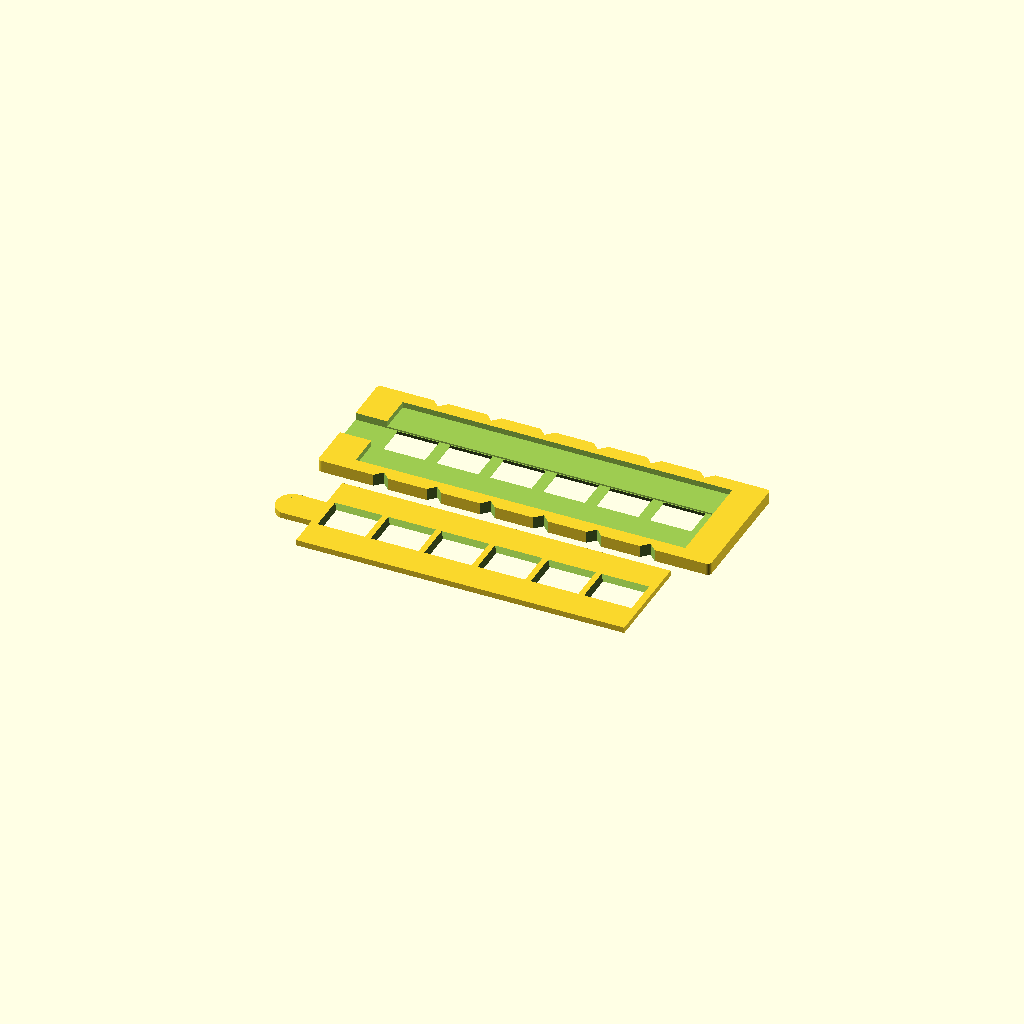
Cell 1 — every parameter at its default value.
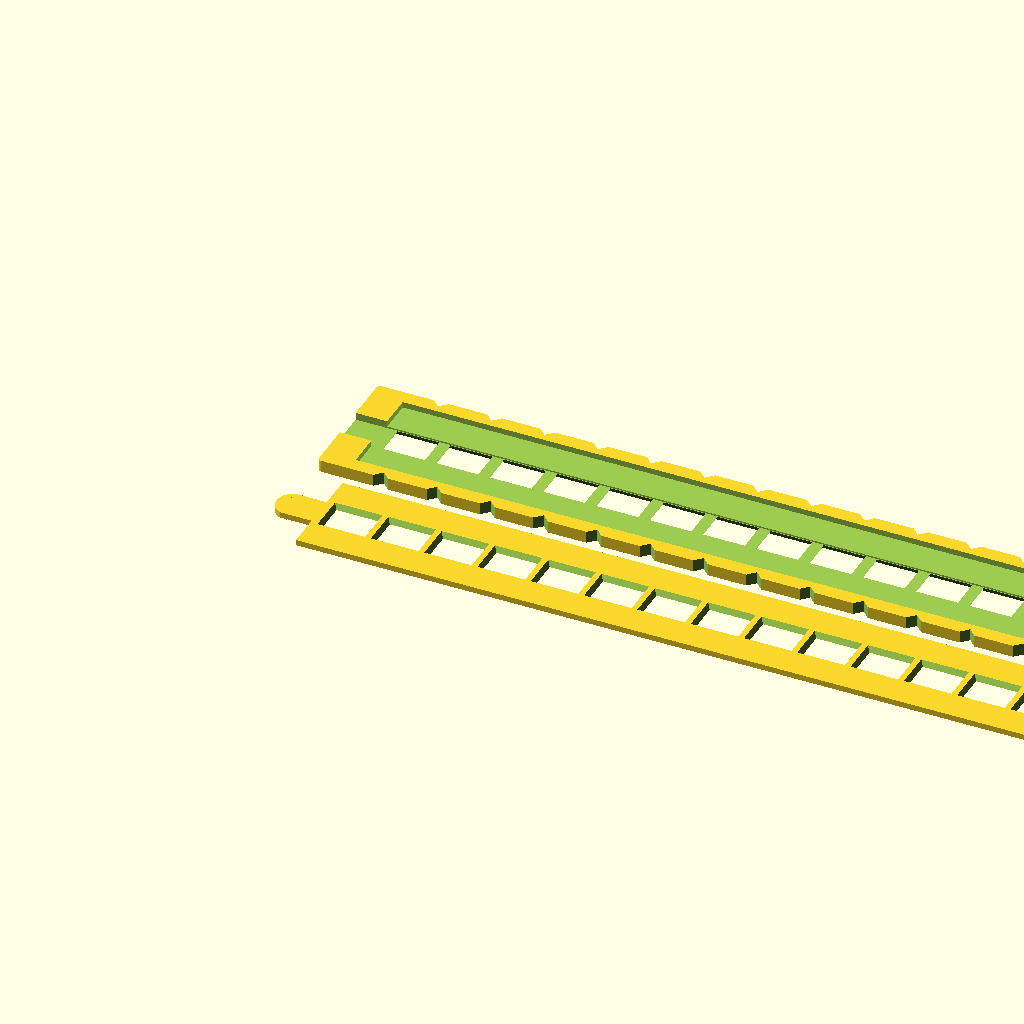
Cell 2: the same model with numberOfWindows = 20.
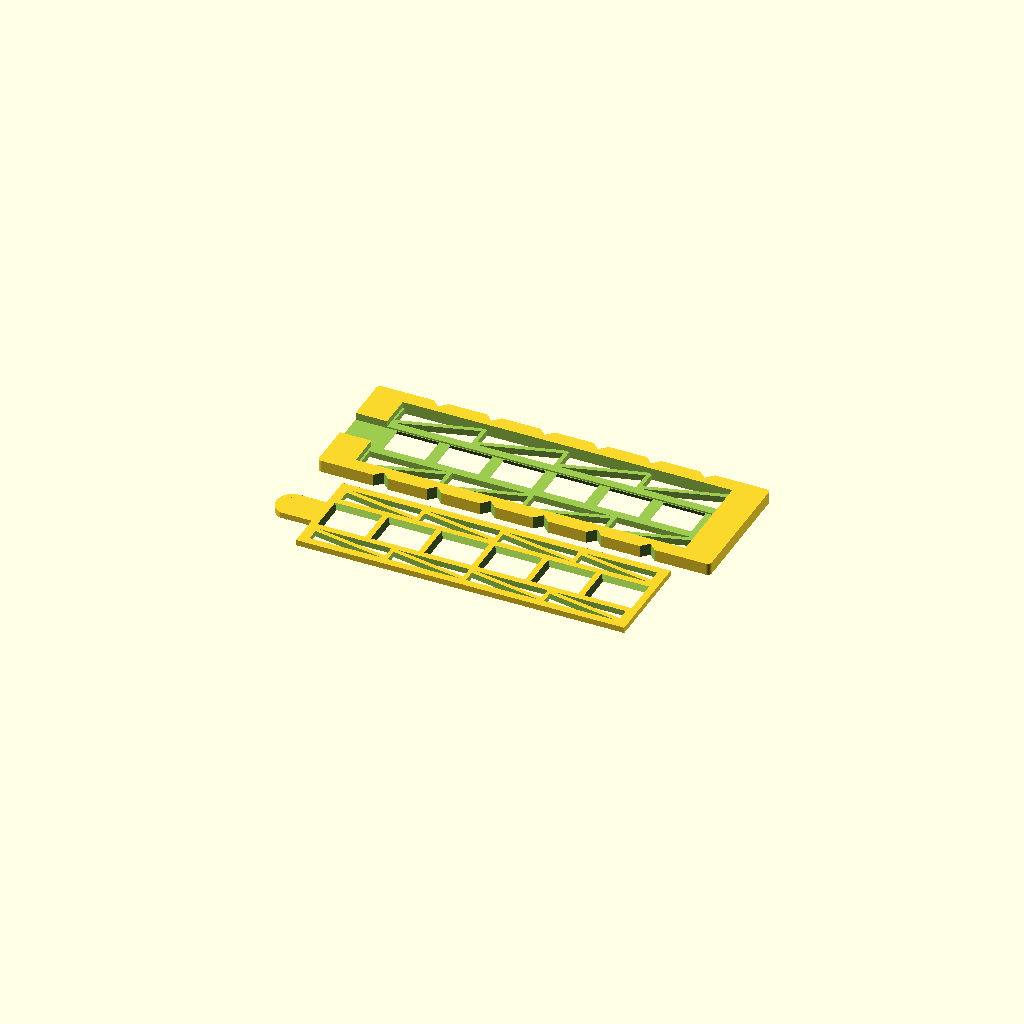
Cell 3: saveMaterial = "true" (everything else at default).
One fixed orthographic camera (rotation 55°, 0°, 25°; colour scheme Cornfield) for every cell.
OpenSCAD source file attic/Downloads/110-holder.scad:
/*
 * Film Holder for Plustek OpticFilm scanners and 110 films.
 *
 * (C) 2016 Richard "Shred" Körber
 *
 * Project page on Thingiverse:
 *   https://www.thingiverse.com/thing:1328672
 *
 * Licensed under Creative Commons BY-NC-SA:
 *   https://creativecommons.org/licenses/by-nc-sa/3.0/
 */


// Also depends on your printer size!
numberOfWindows = 6;    // [1:20]

// Use struts to save some material?
saveMaterial = "false"; // [false:No, true:Yes]


// trick the customizer into ignoring the following variables...
module endOfParameters() {}



height = 5.75;          // Total height (Z)
innerHeight = 3;        // Height of inner frame (Z)
minkRadius = 2;         // Minkowski radius for outer frame

totalWidth = 62;        // Total width (Y)
filmWidth = 16;         // Film width (Y)
filmThickness = 0.75;   // Film thickness (Z)

windowLength = 20;      // Length of a single window (X)
windowOffset = 5;       // Offset of first window to right frame edge (X)
windowDistance = 25.4;  // Distance between windows (X)
windowGap = 0.4;        // Gap size on each side (Y)

notchSize = 5;          // Length (X) of transport notches (depth is half of it)
notchHeight = height;   // Height (Z) of notches

coverFrameSizeX = 15;   // Distance outer edge to cover edge (X)
coverFrameSizeY = 7;    // Distance outer edge to cover edge (Y)
coverGap = 0.3;         // Gap between outer and inner edges

strutsThickness = 4;    // Thickness of the save material struts

cutHeight = height + 2;
windowCount = numberOfWindows;
windowWidth = filmWidth - 2 * windowGap;
filmLength = windowCount * windowDistance - (windowDistance - windowLength) + 2 * windowOffset;
totalLength = filmLength + 2 * coverFrameSizeX;
coverHeight = height - innerHeight;



// Holder Base
module holder() {
    translate([minkRadius, minkRadius, 0]) {
        minkowski() {
            cube([totalLength - minkRadius * 2, totalWidth- minkRadius * 2, height - 1]);
            cylinder(r=minkRadius, h=1);
        }
    }
}

// Cover Cutout
module coverCutout() {
    translate([0, coverFrameSizeY, innerHeight])
        cube([filmLength, totalWidth - coverFrameSizeY * 2, cutHeight]);
}

// Triangles (for the struts)
module triangle(dim) {
    polyhedron(
        points = [
            [0, 0, 0],
            [dim[0], 0, 0],
            [dim[0], dim[1], 0],
            [0, 0, dim[2]],
            [dim[0], 0, dim[2]],
            [dim[0], dim[1], dim[2]]
        ],
        faces = [
            [0, 1, 2], [3, 5, 4],
            [0, 3, 4, 1], [1, 4, 5, 2], [0, 2, 5, 3]

        ]
    );
}

// Circlular segment
module circlePart(dim) {
    r = (4 * pow(dim[0], 2) + pow(dim[1], 2)) / (8 * dim[0]);
    translate([r - dim[0], dim[1] / 2, dim[2] / 2]) {
        difference() {
            cylinder(h=dim[2], r=r, center=true);
            translate([dim[0], 0, -0.2]) cube([r*2, r*2, dim[2] + 0.5], center=true);
        }
    }
}

// Draws a single scan window
module window(wHeight) {
    chh = wHeight / 2;
    ihh = wHeight + 0.2;
    polyhedron(
        points = [
            [-chh, -chh, 0],
            [windowLength + chh, -chh, 0],
            [windowLength + chh, windowWidth + chh, 0],
            [-chh, windowWidth + chh, 0],
            [0, 0, ihh],
            [windowLength, 0, ihh],
            [windowLength, windowWidth, ihh],
            [0, windowWidth, ihh]
        ],
        faces = [
            [0, 4, 5, 1], [1, 5, 6, 2], [2, 6, 7, 3],
            [3, 7, 4, 0], [0, 1, 2, 3], [4, 7, 6, 5]
        ]
    );
}

// Draws all the windows
module windows(wHeight) {
    for (i = [filmLength - windowLength - windowOffset : -windowDistance : 0]) {
        translate([i, 0, -0.1]) window(wHeight);
    }
}

// Draws a single notch
module notch() {
    rotate([0, 0, 45]) translate([0, 0, (notchHeight / 2) - 0.1])
        cube([notchSize, notchSize, notchHeight + 0.3], center=true);
}

// Draws all the notches
module notches() {
    for (i = [filmLength - windowLength - windowOffset : -windowDistance : 0]) {
        translate([i + (windowWidth + windowOffset) / 2, 0, 0]) notch();
        translate([i + (windowWidth + windowOffset) / 2, totalWidth, 0]) notch();
    }
}

// Draws a cutout pattern to save material
module cutoutPattern(dim) {
    tw = dim[0] / 4;
    to = strutsThickness / 2;
    for (j = [0 : tw : dim[0] - 1]) {
        translate([j + to, 0, 0]) {
            triangle([tw - to * 1.5, dim[1] - to, dim[2]]);
        }
        translate([j + tw - to, dim[1], 0]) rotate([0, 0, 180]) {
            triangle([tw - to * 1.5, dim[1] - to, dim[2]]);
        }
    }
}

// If saving material, draws a cutout pattern above and below the windows
module saveMaterialCutout(length, border = 0) {
    if (saveMaterial == "true") {
        smHeight = (totalWidth - coverFrameSizeY * 2 - filmWidth) / 2 - strutsThickness;

        translate([0, totalWidth - coverFrameSizeY - smHeight, -0.1]) {
            cutoutPattern([length, smHeight - border, cutHeight]);
        }
        translate([0, coverFrameSizeY + border, -0.1]) {
            cutoutPattern([length, smHeight - border, cutHeight]);
        }
    }
}

// Draws the cover plate (without cutouts)
module coverPlate() {
    union() {
        translate([(totalLength - filmLength) / 2 + coverGap, 0, 0]) {
            cube([
                filmLength - coverGap * 2,
                totalWidth - coverFrameSizeY * 2 - coverGap * 2,
                coverHeight
            ]);
        }

        translate([
            0,
            (totalWidth - filmWidth - coverFrameSizeY * 2) / 2,
            0
        ]) {
            cube([
                coverFrameSizeX + coverGap * 4,
                filmWidth - coverGap * 2,
            coverHeight
            ]);
            circlePart([5, filmWidth - coverGap * 2, coverHeight]);
        }
    }

}

// Draws the entire holder bottom
module completeHolder() {
    difference() {
        holder();

        translate([-0.1, (totalWidth - filmWidth) / 2, innerHeight - filmThickness]) {
            cube([filmLength + coverFrameSizeX + 0.1, filmWidth, height]);
        }

        translate([
            (totalLength - filmLength) / 2,
            (totalWidth - filmWidth) / 2 + windowGap,
            -filmThickness])
        {
            windows(innerHeight);
        }

        translate([(totalLength - filmLength) / 2, 0, 0]) {
            coverCutout();
            notches();
            saveMaterialCutout(filmLength);
        }
    }
}

// Draws the entire holder top cover
module completeCover() {
    difference() {
        translate([0, coverFrameSizeY + coverGap, 0]) {
            coverPlate();
        }
        
        translate([
            (totalLength - filmLength) / 2,
            (totalWidth - filmWidth) / 2 + windowGap,
            0])
        {
            windows(coverHeight);
        }

        translate([(totalLength - filmLength) / 2 + strutsThickness, 0, 0]) {
            saveMaterialCutout(filmLength - strutsThickness * 2, strutsThickness);
        }
    }
}





completeHolder();

translate([0, 0, coverHeight]) rotate([180, 0, 0]) completeCover();

// uncomment to find out if the top cover fits into the holder
// translate([0, 0, height]) mirror([0, 0, 1]) completeCover();



$fn = 180;
Parameter table extracted from the source (name, type, default, range or options):
numberOfWindows: number, default 6, range 1 to 20
saveMaterial: string, default "false", options "false", "true"
